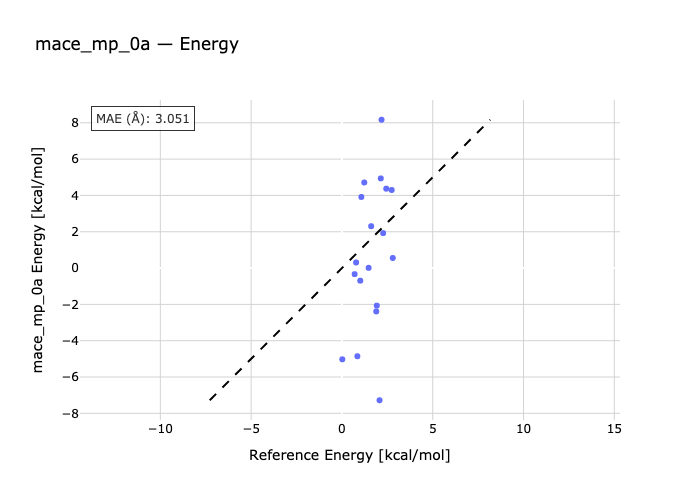

The data file committed next to this chart (first rows):
species, reference, predicted
99-444, 0.02, -5.024
99-357, 1.01, -0.6939
99-366, 0.7, -0.3346
99-215, 0.85, -4.855
99-300, 0.78, 0.3086
99-114, 1.92, -2.068
99-412, 2.18, 8.168
99-691, 1.61, 2.306
99-470, 1.89, -2.389
99-224, 2.07, -7.279
GLY_ab-GLY_aR, 1.07, 3.915
GLY_ab-GLY_pII, 1.23, 4.713
GLY_ab-GLY_aL, 2.44, 4.371
GLY_ab-GLY_b, 2.14, 4.938
SER_aR-SER_ab, 1.47, 0.01337
SER_pII-SER_ab, 2.8, 0.556
SER_aL-SER_ab, 2.27, 1.926
SER_b-SER_ab, 2.74, 4.3
